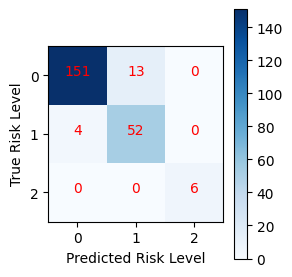

The matplotlib source for this figure:
import numpy as np
import matplotlib.pyplot as plt
plt.rcParams['font.family'] = 'Times New Roman'
# 模拟一个混淆矩阵数据（这里是一个示例数据）
confusion_matrix_data = np.array([[151, 13, 0],
                                  [4, 52, 0],
                                  [0, 0, 6]])

# 标签（类别）名称
labels = ['0', '1', '2']

# 创建图像和子图
plt.figure(figsize=(3, 3))
plt.imshow(confusion_matrix_data, interpolation='nearest',cmap=plt.get_cmap('Blues'))

# 添加颜色标尺
plt.colorbar()

# 设置坐标轴标签
plt.xticks(np.arange(len(labels)), labels)
plt.yticks(np.arange(len(labels)), labels)
plt.xlabel('Predicted Risk Level')
plt.ylabel('True Risk Level')

# 在方块中显示混淆矩阵的数值
for i in range(len(labels)):
    for j in range(len(labels)):
        plt.text(j, i, str(confusion_matrix_data[i, j]), horizontalalignment='center', color='red')
# plt.title('Confusion Matrix')
plt.tight_layout()

plt.savefig(r"C:\Users\<user>\Desktop\_0_毕业论文\图\cf.png", dpi=330)